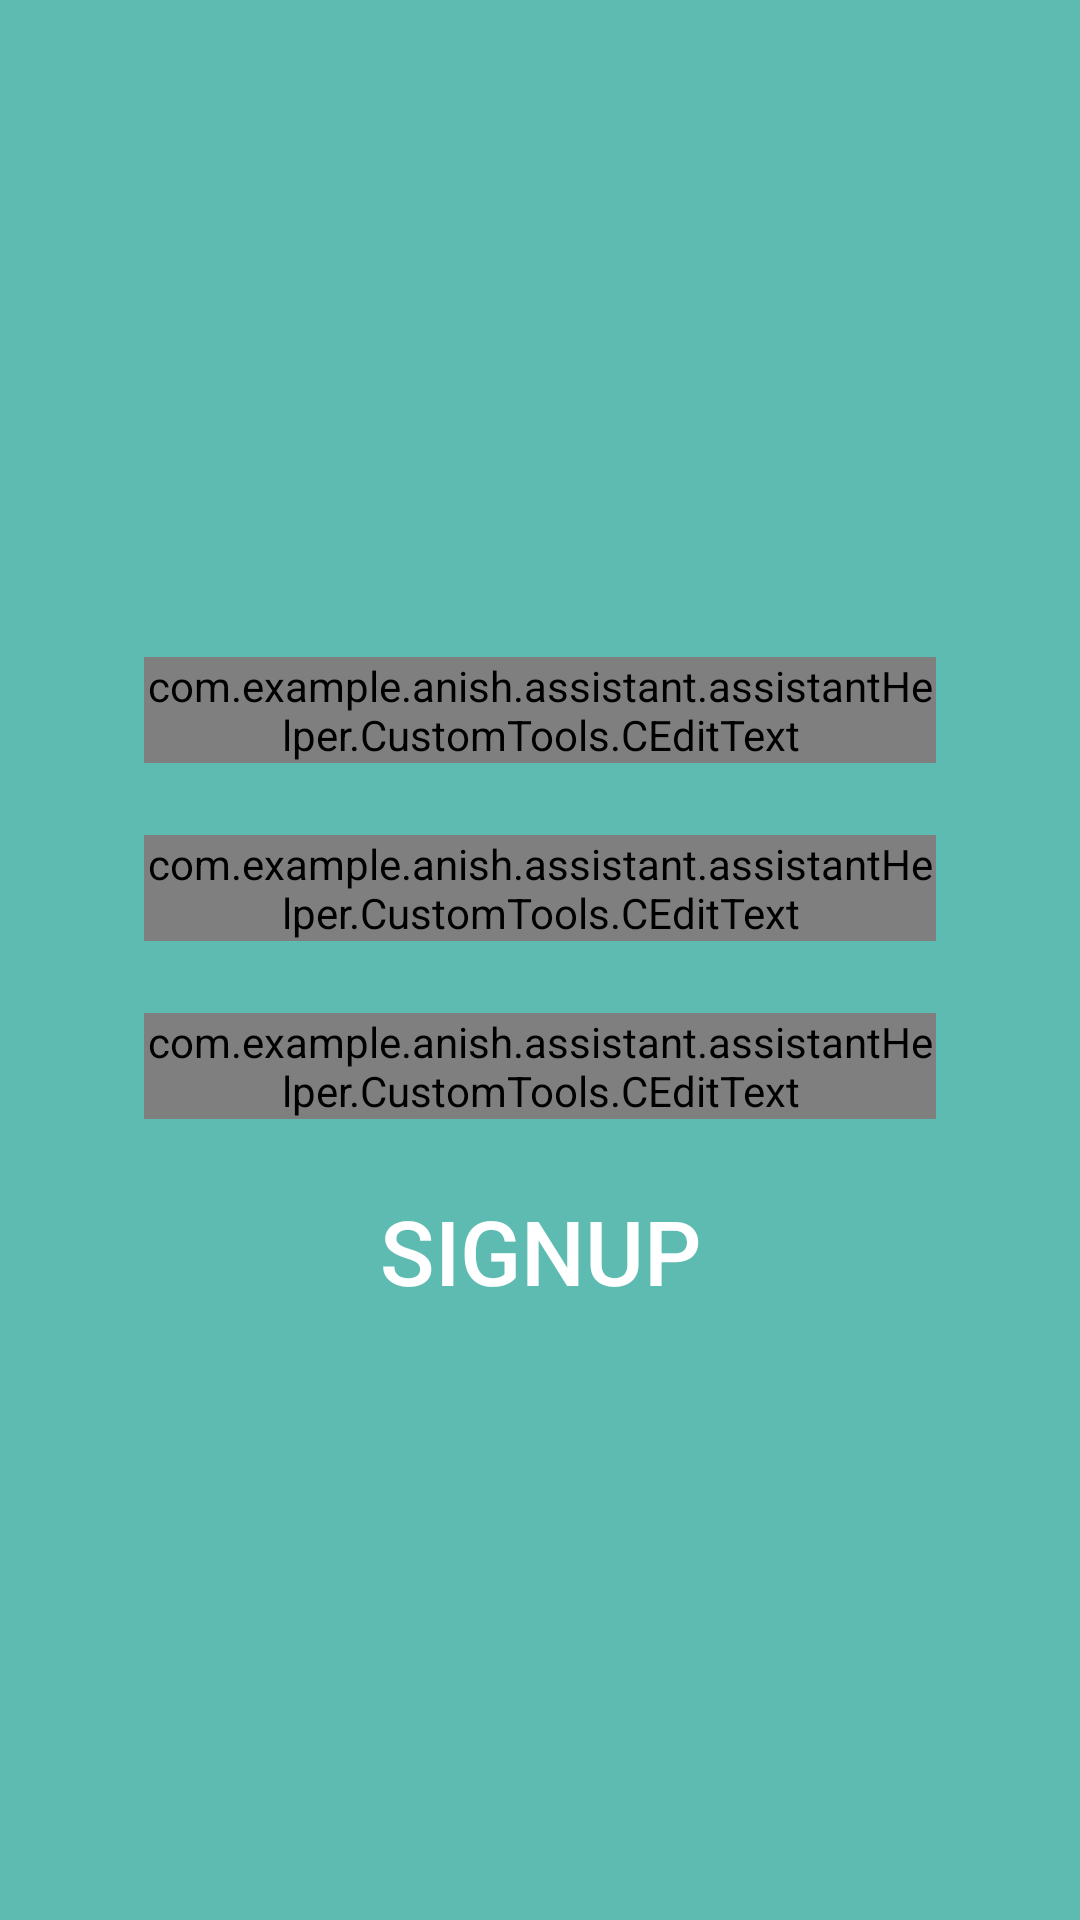

Layout XML and referenced resources for this Android screen:
<!-- AndroidManifest.xml: application theme AppTheme.NoActionBar.FullScreen -->
<!-- res/layout/layout_signup.xml -->
<?xml version="1.0" encoding="utf-8"?>
<LinearLayout xmlns:android="http://schemas.android.com/apk/res/android"
    android:layout_width="match_parent"
    android:layout_height="match_parent"
    xmlns:app="http://schemas.android.com/apk/res-auto"
    android:background="@color/colorAccentTrans"
    android:gravity="center"
    android:orientation="vertical"
    android:padding="48dp">

    <ImageView
        android:layout_width="wrap_content"
        android:layout_height="wrap_content"
        android:paddingBottom="20dp"
        android:scaleType="centerCrop"
        android:src="@drawable/ic_user" />

    <android.support.design.widget.TextInputLayout
        android:layout_width="match_parent"
        android:layout_height="wrap_content"
        android:textColorHint="#FFF">

        <com.example.anish.assistant.assistantHelper.CustomTools.CEditText
            android:layout_width="match_parent"
            android:layout_height="wrap_content"
            android:hint="Email"
            android:textSize="@dimen/text_height15"
            app:font="@string/indieflower"
            android:textColor="#FFFFFF" />
    </android.support.design.widget.TextInputLayout>

    <android.support.design.widget.TextInputLayout
        android:layout_width="match_parent"
        android:layout_height="wrap_content"
        android:layout_marginTop="24dp"
        android:textColorHint="#FFF">

        <com.example.anish.assistant.assistantHelper.CustomTools.CEditText
            android:layout_width="match_parent"
            android:layout_height="wrap_content"
            android:hint="Password"
            android:textSize="@dimen/text_height15"
            app:font="@string/indieflower"
            android:textColor="#FFFFFF"
            android:id="@+id/textInputEditText" />
    </android.support.design.widget.TextInputLayout>

    <android.support.design.widget.TextInputLayout
        android:layout_width="match_parent"
        android:layout_height="wrap_content"
        android:layout_marginTop="24dp"
        android:textColorHint="#FFF">

        <com.example.anish.assistant.assistantHelper.CustomTools.CEditText
            android:layout_width="match_parent"
            android:layout_height="wrap_content"
            android:textSize="15dp"
            android:hint="Mobile Number"
            app:font="@string/indieflower"
            android:textColor="#FFFFFF" />
    </android.support.design.widget.TextInputLayout>

    <Button
        android:id="@+id/btnSignup"
        android:layout_width="match_parent"
        android:layout_height="wrap_content"
        android:layout_marginTop="20dp"
        android:background="@null"
        android:text="Signup"
        android:textColor="#FFF"
        android:textSize="30sp" />
</LinearLayout>
<!-- resources referenced by this layout -->
<resources>
  <color name="colorAccentTrans">#a0009688</color>
  <dimen name="text_height15">15dp</dimen>
  <string name="indieflower">IndieFlower.ttf</string>
  <style name="AppTheme.NoActionBar.FullScreen">
          <item name="windowActionBar">false</item>
          <item name="windowNoTitle">true</item>
          <item name="android:windowFullscreen">true</item>
      </style>
</resources>
